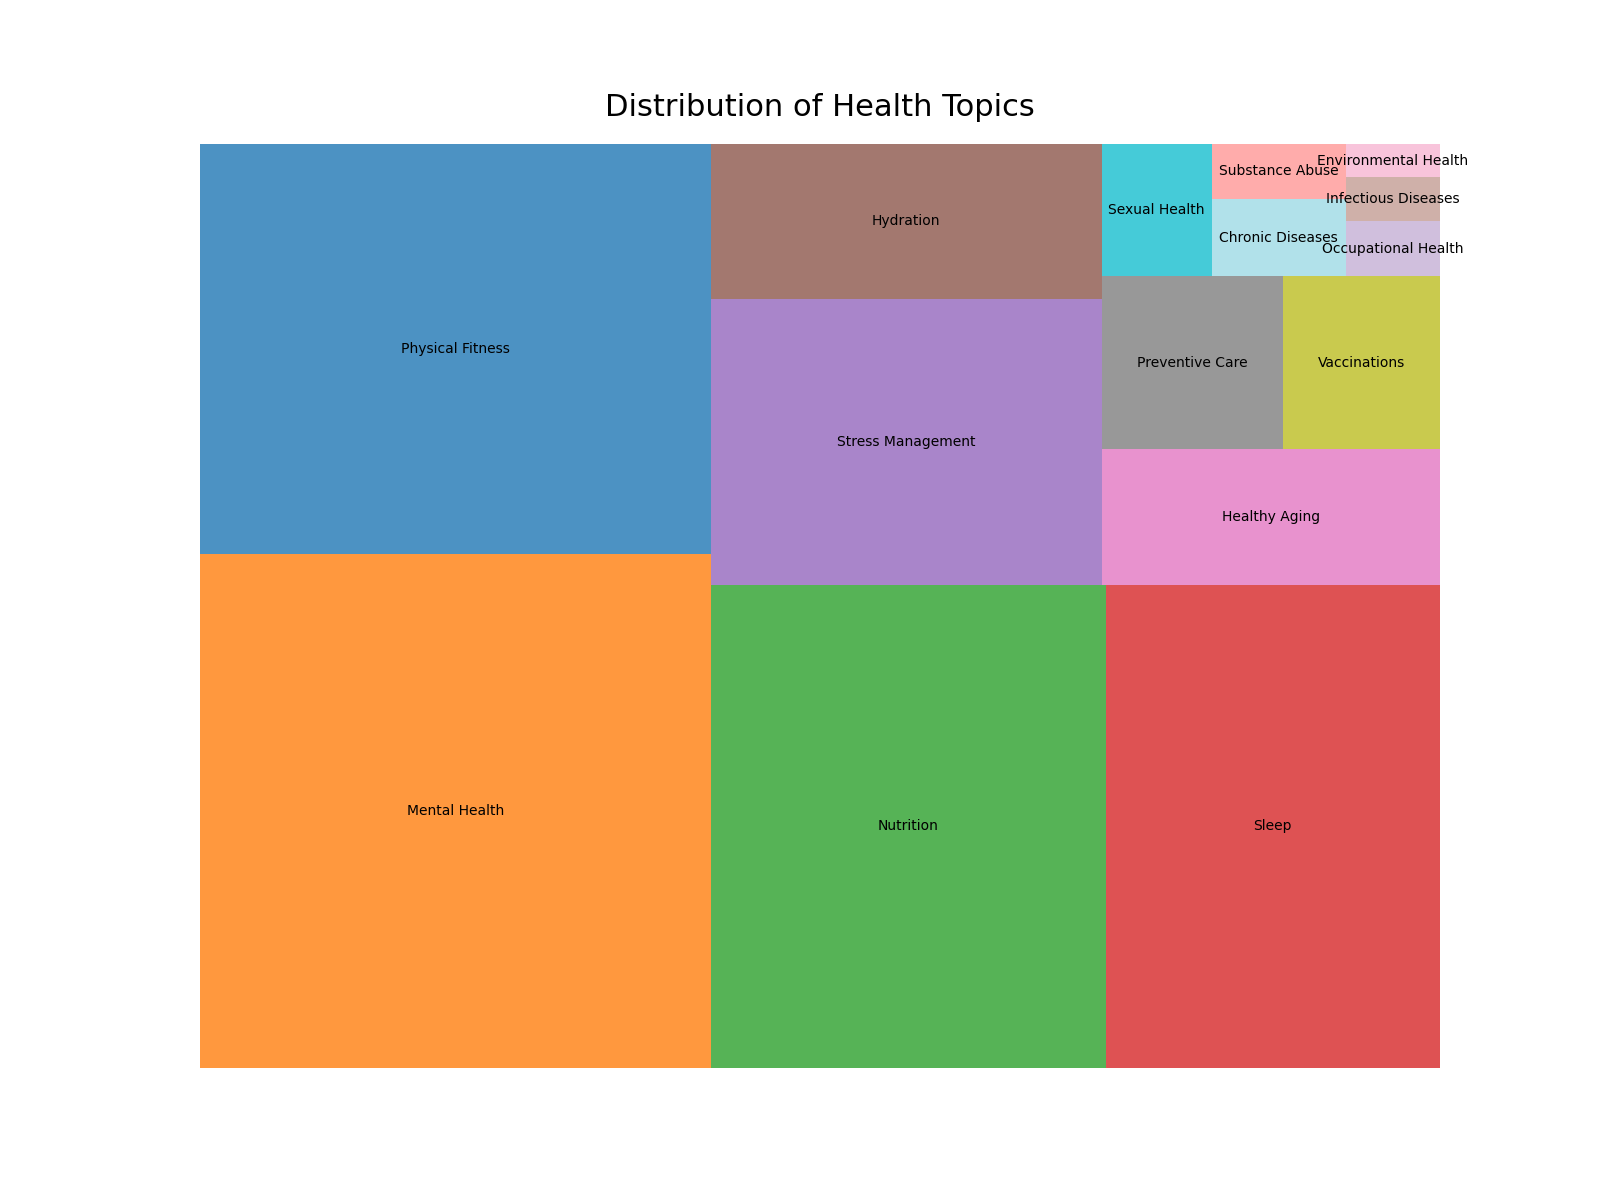

The data file committed next to this chart (first rows):
Health Topic, Percentage
Mental Health, 25.2
Physical Fitness, 20.1
Nutrition, 18.3
Sleep, 15.5
Stress Management, 10.7
Hydration, 5.8
Healthy Aging, 4.4
Preventive Care, 3.0
Vaccinations, 2.6
Sexual Health, 1.4
Chronic Diseases, 1.0
Substance Abuse, 0.7
Occupational Health, 0.5
Infectious Diseases, 0.4
Environmental Health, 0.3
